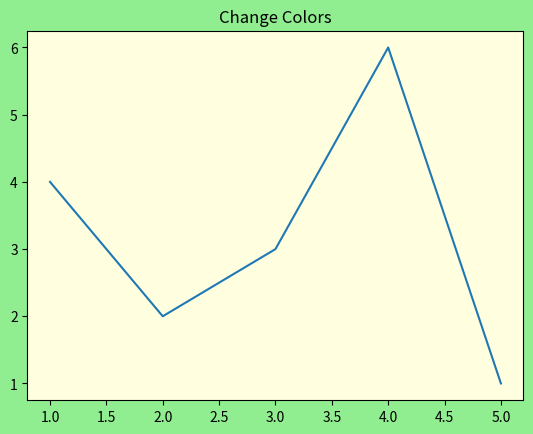

Here is the Python script that generated this plot:


# pip install matplotlib

import matplotlib.pyplot as plt

x = [1, 2, 3, 4, 5]
y = [4, 2, 3, 6, 1]

plt.plot(x, y)

plt.gcf().set_facecolor('lightgreen')

plt.gca().set_facecolor('lightyellow')

plt.title('Change Colors')

plt.show()












